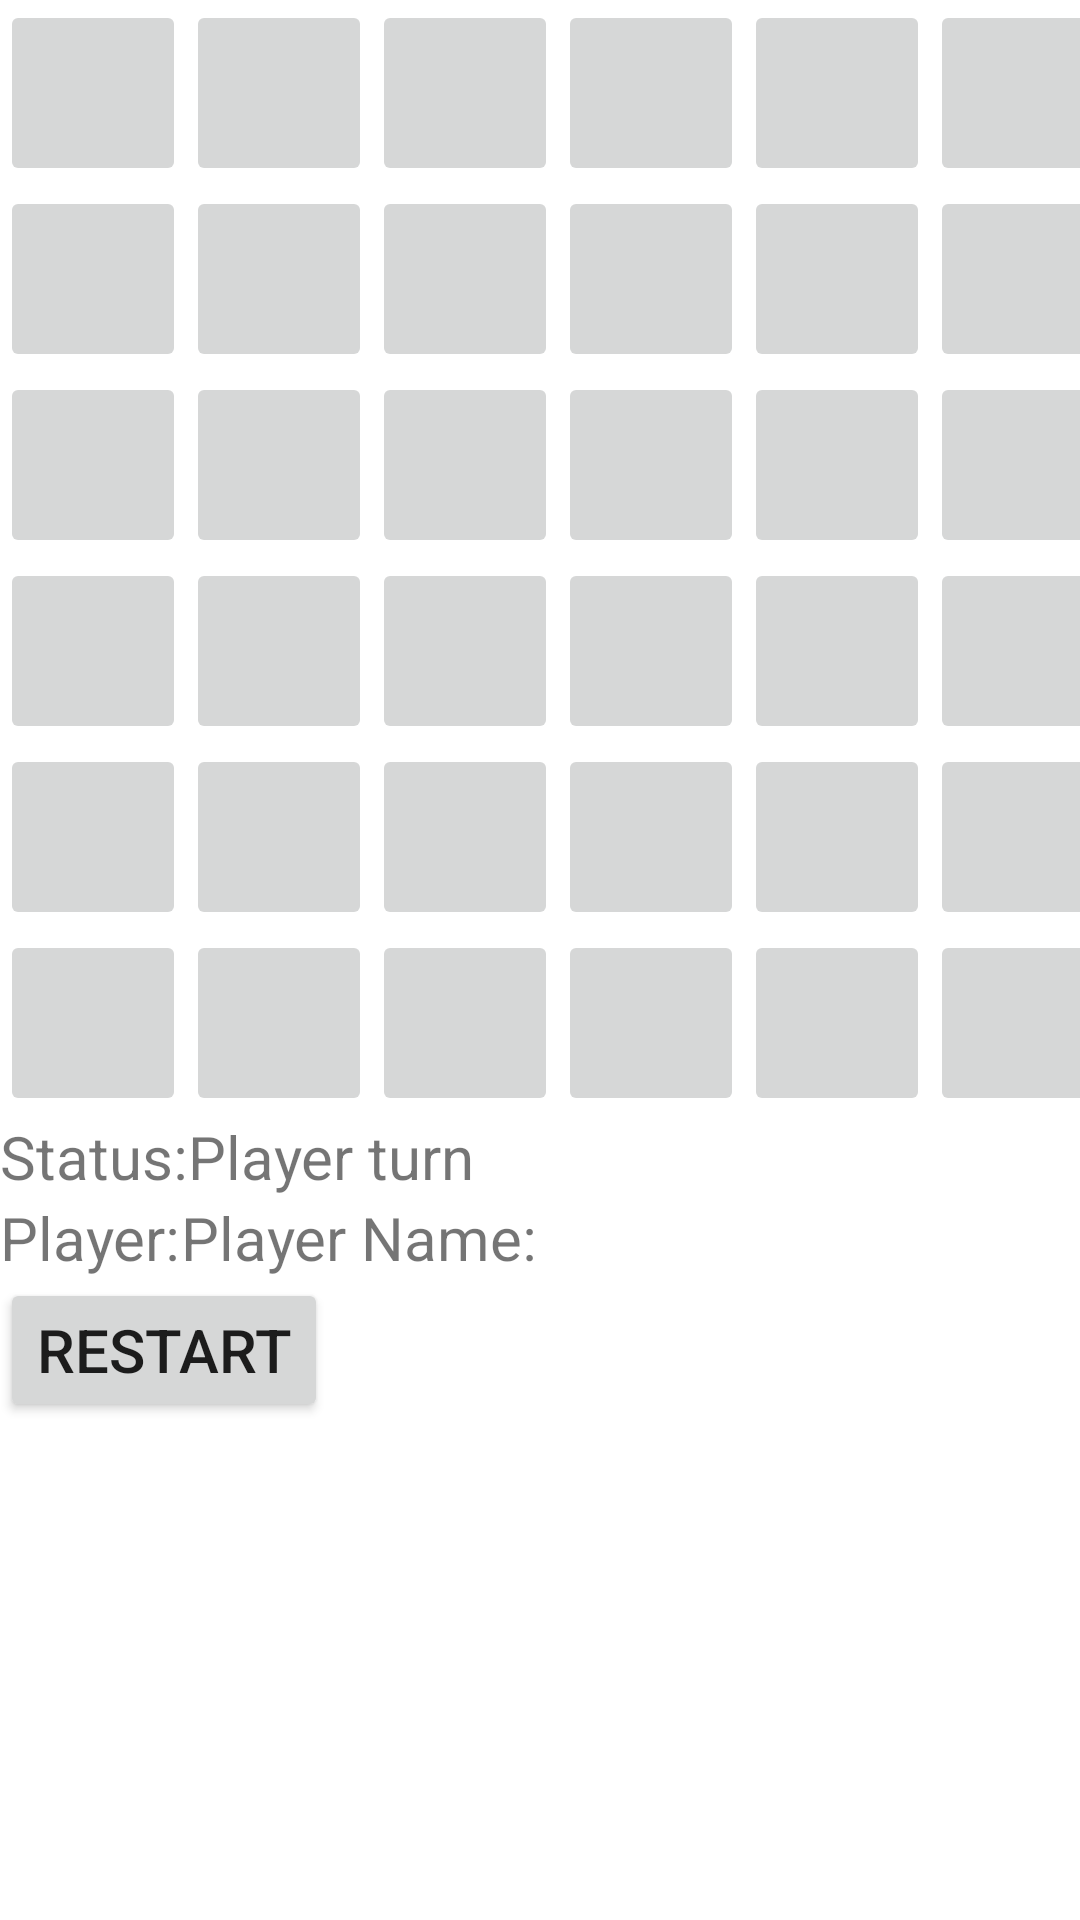

Layout XML and referenced resources for this Android screen:
<!-- AndroidManifest.xml: application theme Theme.ConnectFour -->
<!-- res/layout/fragment_game.xml -->
<?xml version="1.0" encoding="utf-8"?>
<LinearLayout xmlns:android="http://schemas.android.com/apk/res/android"
    xmlns:app="http://schemas.android.com/apk/res-auto"
    xmlns:tools="http://schemas.android.com/tools"
    android:layout_width="match_parent"
    android:layout_height="match_parent"
    android:orientation="vertical"
    tools:context=".GameFragment">

    <GridLayout
        android:layout_width="match_parent"
        android:layout_height="wrap_content">

        <ImageButton
            android:id="@+id/button_4_5"
            android:layout_width="62dp"
            android:layout_height="62dp"
            android:layout_row="5"
            android:layout_column="4" />

        <ImageButton
            android:id="@+id/button_5_5"
            android:layout_width="62dp"
            android:layout_height="62dp"
            android:layout_row="5"
            android:layout_column="5" />

        <ImageButton
            android:id="@+id/button_0_0"
            android:layout_width="62dp"
            android:layout_height="62dp"
            android:layout_row="0"
            android:layout_column="0" />

        <ImageButton
            android:id="@+id/button_5_4"
            android:layout_width="62dp"
            android:layout_height="62dp"
            android:layout_row="4"
            android:layout_column="5" />

        <ImageButton
            android:id="@+id/button_5_2"
            android:layout_width="62dp"
            android:layout_height="62dp"
            android:layout_row="2"
            android:layout_column="5" />

        <ImageButton
            android:id="@+id/button_4_4"
            android:layout_width="62dp"
            android:layout_height="62dp"
            android:layout_row="4"
            android:layout_column="4" />

        <ImageButton
            android:id="@+id/button_4_3"
            android:layout_width="62dp"
            android:layout_height="62dp"
            android:layout_row="3"
            android:layout_column="4" />

        <ImageButton
            android:id="@+id/button_3_5"
            android:layout_width="62dp"
            android:layout_height="62dp"
            android:layout_row="5"
            android:layout_column="3" />

        <ImageButton
            android:id="@+id/button_3_4"
            android:layout_width="62dp"
            android:layout_height="62dp"
            android:layout_row="4"
            android:layout_column="3" />

        <ImageButton
            android:id="@+id/button_3_3"
            android:layout_width="62dp"
            android:layout_height="62dp"
            android:layout_row="3"
            android:layout_column="3" />

        <ImageButton
            android:id="@+id/button_2_4"
            android:layout_width="62dp"
            android:layout_height="62dp"
            android:layout_row="4"
            android:layout_column="2" />

        <ImageButton
            android:id="@+id/button_2_5"
            android:layout_width="62dp"
            android:layout_height="62dp"
            android:layout_row="5"
            android:layout_column="2" />

        <ImageButton
            android:id="@+id/button_1_5"
            android:layout_width="62dp"
            android:layout_height="62dp"
            android:layout_row="5"
            android:layout_column="1" />

        <ImageButton
            android:id="@+id/button_1_4"
            android:layout_width="62dp"
            android:layout_height="62dp"
            android:layout_row="4"
            android:layout_column="1" />

        <ImageButton
            android:id="@+id/button_1_3"
            android:layout_width="62dp"
            android:layout_height="62dp"
            android:layout_row="3"
            android:layout_column="1" />

        <ImageButton
            android:id="@+id/button_2_3"
            android:layout_width="62dp"
            android:layout_height="62dp"
            android:layout_row="3"
            android:layout_column="2" />

        <ImageButton
            android:id="@+id/button_1_2"
            android:layout_width="62dp"
            android:layout_height="62dp"
            android:layout_row="2"
            android:layout_column="1" />

        <ImageButton
            android:id="@+id/button_0_3"
            android:layout_width="62dp"
            android:layout_height="62dp"
            android:layout_row="3"
            android:layout_column="0" />

        <ImageButton
            android:id="@+id/button_0_4"
            android:layout_width="62dp"
            android:layout_height="62dp"
            android:layout_row="4"
            android:layout_column="0" />

        <ImageButton
            android:id="@+id/button_4_2"
            android:layout_width="62dp"
            android:layout_height="62dp"
            android:layout_row="2"
            android:layout_column="4" />

        <ImageButton
            android:id="@+id/button_5_3"
            android:layout_width="62dp"
            android:layout_height="62dp"
            android:layout_row="3"
            android:layout_column="5" />

        <ImageButton
            android:id="@+id/button_3_2"
            android:layout_width="62dp"
            android:layout_height="62dp"
            android:layout_row="2"
            android:layout_column="3" />

        <ImageButton
            android:id="@+id/button_2_2"
            android:layout_width="62dp"
            android:layout_height="62dp"
            android:layout_row="2"
            android:layout_column="2" />

        <ImageButton
            android:id="@+id/button_0_2"
            android:layout_width="62dp"
            android:layout_height="62dp"
            android:layout_row="2"
            android:layout_column="0" />

        <ImageButton
            android:id="@+id/button_5_1"
            android:layout_width="62dp"
            android:layout_height="62dp"
            android:layout_row="1"
            android:layout_column="5" />

        <ImageButton
            android:id="@+id/button_5_0"
            android:layout_width="62dp"
            android:layout_height="62dp"
            android:layout_row="0"
            android:layout_column="5" />

        <ImageButton
            android:id="@+id/button_3_1"
            android:layout_width="62dp"
            android:layout_height="62dp"
            android:layout_row="1"
            android:layout_column="3" />

        <ImageButton
            android:id="@+id/button_2_1"
            android:layout_width="62dp"
            android:layout_height="62dp"
            android:layout_row="1"
            android:layout_column="2" />

        <ImageButton
            android:id="@+id/button_0_1"
            android:layout_width="62dp"
            android:layout_height="62dp"
            android:layout_row="1"
            android:layout_column="0" />

        <ImageButton
            android:id="@+id/button_1_1"
            android:layout_width="62dp"
            android:layout_height="62dp"
            android:layout_row="1"
            android:layout_column="1" />

        <ImageButton
            android:id="@+id/button_0_5"
            android:layout_width="62dp"
            android:layout_height="62dp"
            android:layout_row="5"
            android:layout_column="0" />

        <ImageButton
            android:id="@+id/button_1_0"
            android:layout_width="62dp"
            android:layout_height="62dp"
            android:layout_row="0"
            android:layout_column="1" />

        <ImageButton
            android:id="@+id/button_2_0"
            android:layout_width="62dp"
            android:layout_height="62dp"
            android:layout_row="0"
            android:layout_column="2" />

        <ImageButton
            android:id="@+id/button_3_0"
            android:layout_width="62dp"
            android:layout_height="62dp"
            android:layout_row="0"
            android:layout_column="3" />

        <ImageButton
            android:id="@+id/button_4_0"
            android:layout_width="62dp"
            android:layout_height="62dp"
            android:layout_row="0"
            android:layout_column="4" />

        <ImageButton
            android:id="@+id/button_4_1"
            android:layout_width="62dp"
            android:layout_height="62dp"
            android:layout_row="1"
            android:layout_column="4" />

    </GridLayout>

    <LinearLayout
        android:layout_width="match_parent"
        android:layout_height="wrap_content"
        android:orientation="horizontal">

        <TextView
            android:id="@+id/statusLabel"
            android:layout_width="wrap_content"
            android:layout_height="wrap_content"
            android:textSize="20sp"
            android:text="@string/status" />

        <TextView
            android:id="@+id/status"
            android:layout_width="wrap_content"
            android:layout_height="wrap_content"
            android:textSize="20sp"
            android:text="@string/player_turn" />

    </LinearLayout>

    <LinearLayout
        android:layout_width="match_parent"
        android:layout_height="wrap_content"
        android:orientation="horizontal">

        <TextView
            android:id="@+id/player_label"
            android:layout_width="wrap_content"
            android:layout_height="wrap_content"
            android:textSize="20sp"
            android:text="@string/player_label" />

        <TextView
            android:id="@+id/player_name"
            android:layout_width="wrap_content"
            android:layout_height="wrap_content"
            android:textSize="20sp"
            android:text="@string/enter_name" />

    </LinearLayout>

    <Button
        android:id="@+id/restart"
        android:layout_width="wrap_content"
        android:layout_height="wrap_content"
        android:textSize="20sp"
        android:text="@string/restart" />

</LinearLayout>
<!-- resources referenced by this layout -->
<resources>
  <string name="enter_name">Player Name:</string>
  <string name="player_label">Player:</string>
  <string name="player_turn">Player turn</string>
  <string name="restart">Restart</string>
  <string name="status">Status:</string>
  <style name="Theme.ConnectFour" parent="Theme.MaterialComponents.DayNight.DarkActionBar">
          
          <item name="colorPrimary">@color/purple_500</item>
          <item name="colorPrimaryVariant">@color/purple_700</item>
          <item name="colorOnPrimary">@color/white</item>
          
          <item name="colorSecondary">@color/teal_200</item>
          <item name="colorSecondaryVariant">@color/teal_700</item>
          <item name="colorOnSecondary">@color/black</item>
          
          <item name="android:statusBarColor">?attr/colorPrimaryVariant</item>
          
      </style>
  <!-- not gathered from this repository: default colours our renderer supplied (Android Studio template values) -->
  <color name="purple_500">#FF6200EE</color>
  <color name="purple_700">#FF3700B3</color>
  <color name="teal_200">#FF03DAC5</color>
  <color name="teal_700">#FF018786</color>
  <color name="black">#FF000000</color>
  <color name="white">#FFFFFFFF</color>
</resources>
